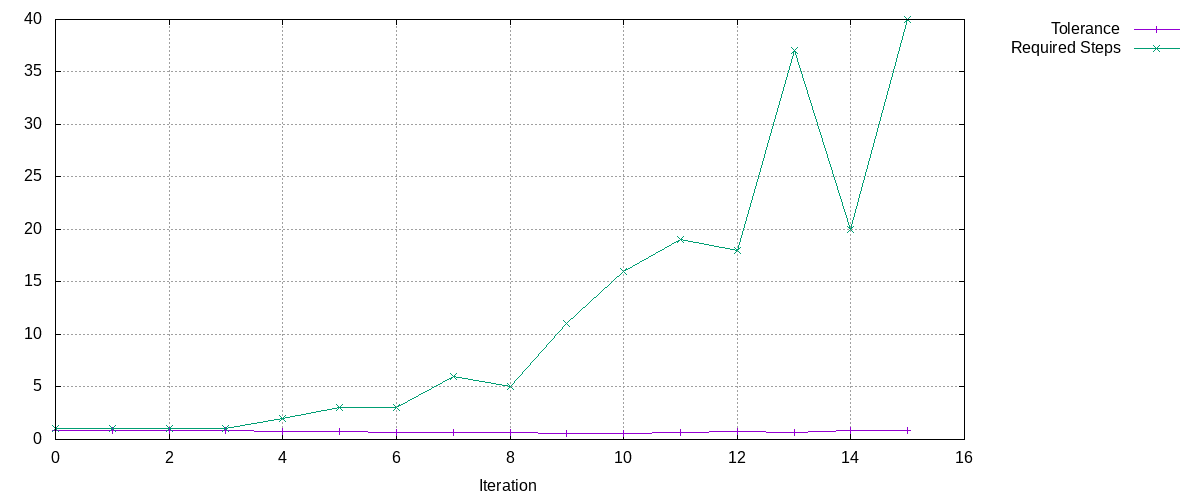

The file beside this chart, header and first rows:
Tolerance, Required Steps
0.9, 1
0.9, 1
0.855, 1
0.8123, 1
0.7716, 2
0.7331, 3
0.6964, 3
0.6616, 6
0.6285, 5
0.5971, 11
0.5672, 16
0.7025, 19
0.7494, 18
0.712, 37
0.8599, 20
0.8901, 40
